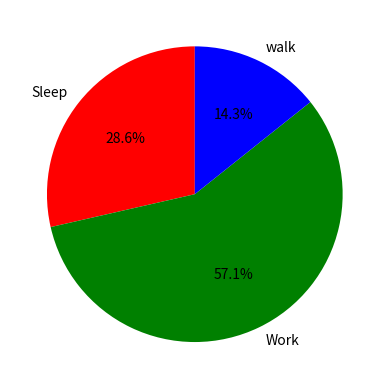

Generate this figure with matplotlib:
import matplotlib.pyplot as plt

slices_hours = [4, 8, 2]
activities = ['Sleep', 'Work', 'walk']
colors = ['r', 'g', 'b']

plt.pie(slices_hours, 
        labels=activities, 
        colors=colors, startangle=90, autopct='%.1f%%')

plt.show()